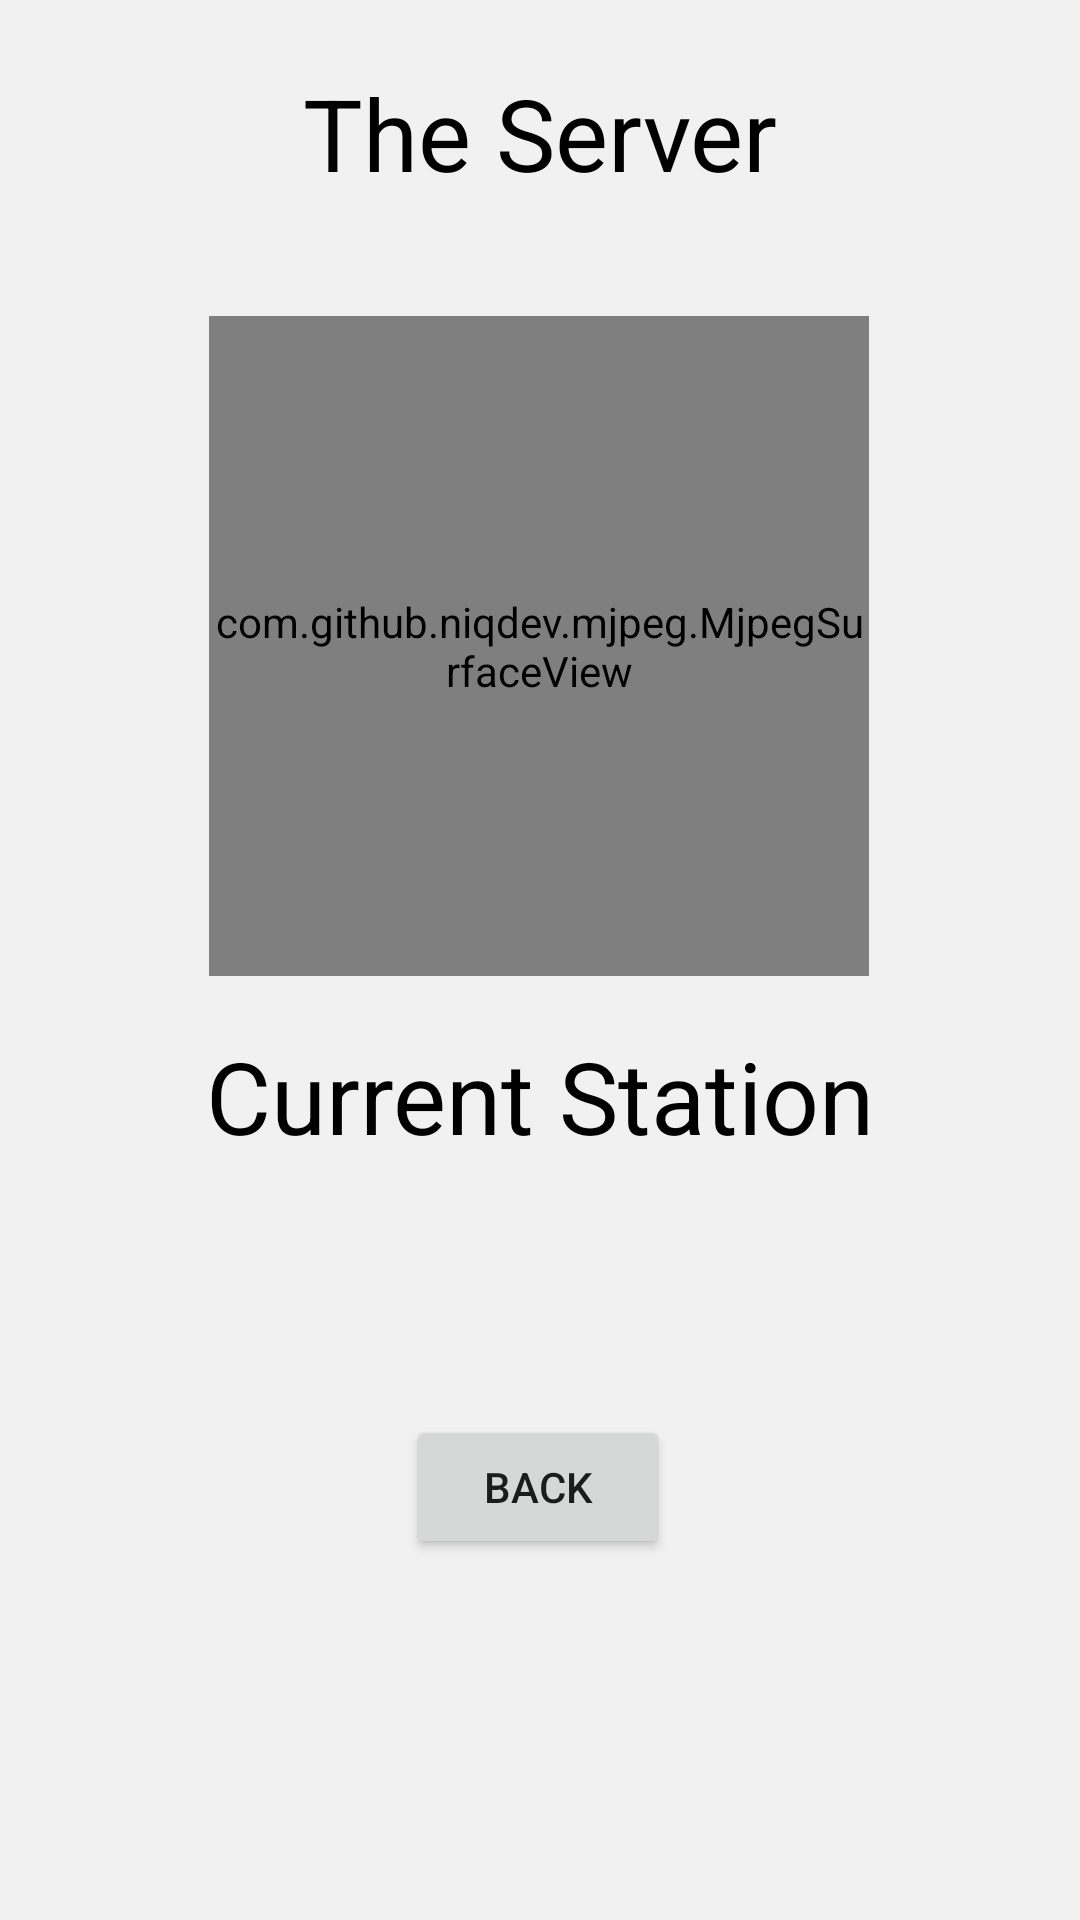

Reconstruct the res/layout file that produces this screen, plus the resources it refers to.
<!-- AndroidManifest.xml: application theme Theme.BusProject -->
<!-- res/layout/activity_server.xml -->
<?xml version="1.0" encoding="utf-8"?>
<androidx.constraintlayout.widget.ConstraintLayout
    xmlns:android="http://schemas.android.com/apk/res/android"
    xmlns:app="http://schemas.android.com/apk/res-auto"
    xmlns:tools="http://schemas.android.com/tools"
    xmlns:stream="http://schemas.android.com/apk/res-auto"
    android:layout_width="match_parent"
    android:layout_height="match_parent"
    android:background="#F1F1F1"
    android:fitsSystemWindows="true"
    tools:context=".ServerActivity"
    >

    <TextView
        android:layout_width="wrap_content"
        android:layout_height="wrap_content"
        android:gravity="center"
        android:text="The Server"
        android:textColor="@color/black"
        android:textSize="100px"
        app:layout_constraintBottom_toBottomOf="parent"
        app:layout_constraintEnd_toEndOf="parent"
        app:layout_constraintStart_toStartOf="parent"
        app:layout_constraintTop_toTopOf="parent"
        app:layout_constraintVertical_bias="0.037" />


    <com.github.niqdev.mjpeg.MjpegSurfaceView
        android:id="@+id/live_video_tab"
        android:layout_width="220dp"
        android:layout_height="220dp"
        app:layout_constraintBottom_toBottomOf="parent"
        app:layout_constraintEnd_toEndOf="parent"
        app:layout_constraintHorizontal_bias="0.497"
        app:layout_constraintStart_toStartOf="parent"
        app:layout_constraintTop_toTopOf="parent"
        app:layout_constraintVertical_bias="0.251"
        stream:type="stream_default" />

    <TextView
        android:id="@+id/currentsttv"
        android:layout_width="wrap_content"
        android:layout_height="wrap_content"
        android:gravity="center"
        android:text="Current Station"
        android:textColor="@color/black"
        android:textSize="100px"
        app:layout_constraintBottom_toBottomOf="parent"
        app:layout_constraintEnd_toEndOf="parent"
        app:layout_constraintStart_toStartOf="parent"
        app:layout_constraintTop_toTopOf="parent"
        app:layout_constraintVertical_bias="0.576" />

    <Button
        android:id="@+id/backbtn"
        android:layout_width="wrap_content"
        android:layout_height="wrap_content"
        android:text="Back"
        app:layout_constraintBottom_toBottomOf="parent"
        app:layout_constraintEnd_toEndOf="parent"
        app:layout_constraintHorizontal_bias="0.498"
        app:layout_constraintStart_toStartOf="parent"
        app:layout_constraintTop_toTopOf="parent"
        app:layout_constraintVertical_bias="0.797" />


</androidx.constraintlayout.widget.ConstraintLayout>
<!-- resources referenced by this layout -->
<resources>
  <style name="Theme.BusProject" parent="Theme.MaterialComponents.Light.NoActionBar">
          
          <item name="colorPrimary">@color/purple_500</item>
          <item name="colorPrimaryVariant">@color/purple_700</item>
          <item name="colorOnPrimary">@color/white</item>
          
          <item name="colorSecondary">@color/teal_200</item>
          <item name="colorSecondaryVariant">@color/teal_700</item>
          <item name="colorOnSecondary">@color/black</item>
          
          <item name="android:statusBarColor">#73D8E4</item>
          
          <item name="android:forceDarkAllowed" tools:targetApi="q">false</item>
          <item name="android:windowBackground">#73D8E4</item>
      </style>
  <!-- not gathered from this repository: default colours our renderer supplied (Android Studio template values) -->
  <color name="purple_500">#FF6200EE</color>
  <color name="purple_700">#FF3700B3</color>
  <color name="teal_200">#FF03DAC5</color>
  <color name="teal_700">#FF018786</color>
  <color name="black">#FF000000</color>
  <color name="white">#FFFFFFFF</color>
</resources>
